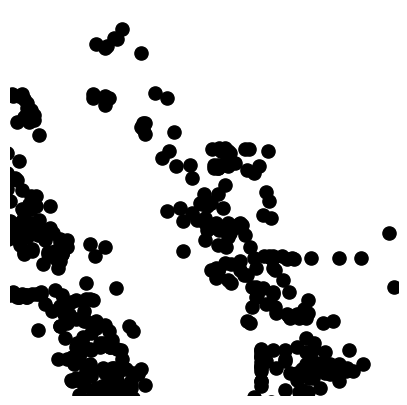

Write Python code to recreate this figure. (Note: this script raises an exception after producing the figure.)
#!/usr/bin/env python3
# -*- coding: utf-8 -*-

import numpy as np
import matplotlib.pyplot as plt
import math
import os
import sys
from sys import platform

global SLASH
if platform == "linux" or platform == "linux2":
    # linux
    SLASH = "/"
elif platform == "win32":
    # Windows...
    SLASH = "\\"

# Configurações
image_size = 224  # Tamanho da imagem

# Gerar coordenadas aleatórias para os pontos
y_coords = []
x_coords = []

# counting the steps
i, j = 0, 0
count_step = 0

# rotacionar as retas
for angle in range(-25, 26, 1):
    i+=1
    j = 0
    if angle < -15 or angle > 15:
        bound = 200
    else: 
        bound = 500
    print('bound: ', bound)
    while j < bound:
        count_step += 1
        j += 1
        #* ################ DEFINITION ################

        pivot = (np.random.randint(82, 142), 0)
        if pivot[0] < 97 or pivot[0] > 127:
            divider = np.random.randint(70, 90)  # Espaçamento entre as retas
        else: 
            divider = np.random.randint(70, 110)

        # prevent problems with the angle
        if angle < -40 or angle > 40:
            divider -= 20
        
        # prevent problem with zero division
        if angle == 0:
            angle += 1
        
        #* ################ CREATE LINES ################

        # Equação da reta para as retas paralelas VERTICAIS (m = y2 - y1, sendo x2 - x1 = 1 forçado)
        # 
        x1 = image_size // 2 - divider // 2  # Coordenada x para a primeira reta (vertical)
        x2 = image_size // 2 + divider // 2  # Coordenada x para a segunda reta (vertical)

        # equação reta vertical (angle = 0): y = mx + b => m = y2 - y1 e b = y1 - (y2 - y1)*x1
        y1_1, y2_1 = 0, 0
        y1_2, y2_2 = image_size, image_size
        m1 = (y1_2 - y1_1)
        m2 = (y2_2 - y2_1)
        b1 = y1_2 - (y1_2 - y1_1)*x1
        b2 = y2_2 - (y2_2 - y2_1)*x2

        # Gerar coordenadas aleatórias para os pontos
        x_coords = []
        y_coords = []

        #* ################ ROTATE LINES ################

        # RETA VERTICAL
        x1 = np.full(image_size, image_size // 2 - divider // 2)
        x2 = np.full(image_size, image_size // 2 + divider // 2)

        y1 = range(image_size)
        y2 = range(image_size)

        # ROTATION POINTS
        rot_point_np = np.array([pivot[0], pivot[1]])
        rot_point = (pivot[0], pivot[1])

        # ROTATION MATRIX (
        rotation_matrix = np.array([[np.cos(np.radians(angle)), np.sin(np.radians(angle)), rot_point_np[0]*(1-np.cos(np.radians(angle)))-rot_point_np[1]*np.sin(np.radians(angle))], 
                                    [-np.sin(np.radians(angle)), np.cos(np.radians(angle)), rot_point_np[1]*(1-np.cos(np.radians(angle)))+rot_point_np[0]*np.sin(np.radians(angle))], 
                                    [0, 0, 1]])

        # add one dim to the points for matrix multiplication
        points1 = np.stack((x1, y1, np.ones_like(x1)))
        points2 = np.stack((x2, y2, np.ones_like(x2)))

        # apply transformation
        transformed_points1 = rotation_matrix @ points1
        transformed_points2 = rotation_matrix @ points2

        # get the new points
        x1_rotated = transformed_points1[0]
        y1_rotated = transformed_points1[1]
        x2_rotated = transformed_points2[0]
        y2_rotated = transformed_points2[1]

        # get the new line parameters
        m1r, b1r = np.polyfit(x1_rotated, y1_rotated, 1)
        m2r, b2r = np.polyfit(x2_rotated, y2_rotated, 1)
        
        # new lines 
        x_line = np.arange(0, image_size, 1)
        y1_line_rotated = m1r*x_line + b1r
        y2_line_rotated = m2r*x_line + b2r


        #* ################ GENERATE POINTS ################

        #################### Dentro Baixo ####################

        # Gerar pontos entre as retas
        if divider > 100:
            d = np.random.randint(30, 40)
        else: 
            d = np.random.randint(15, 22)
        for _ in range(d):
            boundary = np.random.randint(8, 12)
            # escolher um y aleatorio entre 0 e 224
            y = np.random.randint(0, (2*image_size)//3)
            # achar o limiar da reta de boundary para aquele x e da reta normal
            x1_boundary = (y - b1r) / m1r
            x2_boundary = (y - b2r) / m2r
            # fit do x1 e x2 com os boundarys
            x = np.random.choice([np.random.randint(x1_boundary, x1_boundary + boundary), np.random.randint(x2_boundary - boundary, x2_boundary)])
            x_coords.append(x)
            y_coords.append(y)

        #################### Dentro Topo ####################

        num_clusters = np.random.randint(6, 9)  # Número de subconjuntos
        # Gerar pontos com aglomeração em subconjuntos #! parte de cima (obstrução do lidar)
        for _ in range(num_clusters):
            points_per_cluster = 5  # Número de pontos por subconjunto
            boundary = np.random.randint(28, 32)
            # escolher um y aleatorio entre 0 e 224
            central_y = np.random.randint(2*image_size//3, image_size)
            # achar o limiar da reta de boundary para aquele x e da reta normal
            x1_boundary = (central_y - b1r) / m1r
            x2_boundary = (central_y - b2r) / m2r
            central_x = np.random.choice([np.random.randint(x1_boundary, x1_boundary + boundary), np.random.randint(x2_boundary - boundary, x2_boundary)])
            # Gerar pontos no subconjunto
            for _ in range(points_per_cluster):
                # Gerar deslocamentos usando uma distribuição normal
                dx = 2*np.random.normal(0, 2)  # Deslocamento em x
                dy = 2*np.random.normal(0, 2)  # Deslocamento em y
                # round dx and dy with numpy
                dx = np.round(dx, 0)
                dy = np.round(dy, 0)
                # Calcular as coordenadas do ponto com base no ponto central e nos deslocamentos
                x = int(round(central_x + dx))
                y = int(round(central_y + dy))
                x_coords.append(x)
                y_coords.append(y)

        #################### Fora 1 ####################

        num_clusters = np.random.randint(17, 28)  # Número de subconjuntos
        # Gerar pontos com aglomeração em subconjuntos #! pontos de fora das retas
        for cluster in range(num_clusters):
            points_per_cluster = 13  # Número de pontos por subconjunto
            boundary = np.random.randint(13, 17)
            # escolher um y aleatorio entre 0 e 224
            central_y = np.random.randint(0, image_size//2)
            # achar o limiar da reta de boundary para aquele x e da reta normal
            x1_boundary = (central_y - b1r) / m1r
            x2_boundary = (central_y - b2r) / m2r
            central_x = np.random.choice([np.random.randint(x1_boundary - boundary, x1_boundary), np.random.randint(x2_boundary, x2_boundary + boundary)])
            # Gerar pontos no subconjunto
            for _ in range(points_per_cluster):
                # Gerar deslocamentos usando uma distribuição normal (com baixa probabilidade de invadir o meio, se invadir é pouco)
                if central_x > x2_boundary:
                    dx = np.random.choice([abs(5*np.random.normal(0, 2)), -abs(5*np.random.normal(0, 2))])  # Deslocamento em x
                if central_x <= x1_boundary:
                    dx = np.random.choice([-abs(5*np.random.normal(0, 2)), +abs(5*np.random.normal(0, 2))])  # Deslocamento em x
                dy = 2.5*np.random.normal(0, 2)  # Deslocamento em y
                # round dx and dy with numpy
                dx = np.round(dx, 0)
                dy = np.round(dy, 0)
                # Calcular as coordenadas do ponto com base no ponto central e nos deslocamentos
                x = int(round(central_x + dx))
                y = int(round(central_y + dy))
                x_coords.append(x)
                y_coords.append(y)

        #################### Fora 2 ####################

        num_clusters = np.random.randint(7, 12) # Número de subconjuntos
        # Gerar pontos com aglomeração em subconjuntos
        for cluster in range(num_clusters):
            points_per_cluster = 10  # Número de pontos por subconjunto
            boundary1 = np.random.randint(13, 17)
            boundary2 = np.random.randint(27, 32)
            # escolher um y aleatorio entre 0 e 224
            central_y = np.random.randint(0, (2*image_size)//3)
            # achar o limiar da reta de boundary para aquele x e da reta normal
            x1_boundary = (central_y - b1r) / m1r
            x2_boundary = (central_y - b2r) / m2r
            central_x = np.random.choice([np.random.randint(x1_boundary - boundary2, x1_boundary - boundary1), np.random.randint(x2_boundary + boundary1, x2_boundary + boundary2)])
            # Gerar pontos no subconjunto
            for _ in range(points_per_cluster):
                # Gerar deslocamentos usando uma distribuição normal (sem invadir o meio)
                if central_x >= x2_boundary:
                    dx = abs(7*np.random.normal(0, 2))  # Deslocamento em x
                if central_x <= x1_boundary:
                    dx = - abs(7*np.random.normal(0, 2))  # Deslocamento em x
                dy = np.random.normal(0, 1)  # Deslocamento em y
                # round dx and dy with numpy
                dx = np.round(dx, 0)
                dy = np.round(dy, 0)
                # Calcular as coordenadas do ponto com base no ponto central e nos deslocamentos
                x = int(round(central_x + dx))
                y = int(round(central_y + dy))
                x_coords.append(x)
                y_coords.append(y)

        # #################### Fora 3 ####################

        # Gerar pontos entre os dois boundarys
        for _ in range(np.random.randint(11, 20)):
            boundary1 = np.random.randint(23, 27)
            boundary2 = np.random.randint(53, 57)
            # escolher um y aleatorio entre 0 e 224
            y = np.random.randint(0, (2*image_size)//3)
            # achar o limiar da reta de boundary para aquele x e da reta normal
            x1_boundary = (y - b1r) / m1r
            x2_boundary = (y - b2r) / m2r
            # fit do x1 e x2 com os boundarys
            if angle < -15:
                x = np.random.randint(x2_boundary + boundary1, x2_boundary + boundary2)
            elif angle > 15:
                x = np.random.randint(x1_boundary - boundary2, x1_boundary - boundary1)
            else: 
                x = np.random.choice([np.random.randint(x1_boundary - boundary2, x1_boundary - boundary1), np.random.randint(x2_boundary + boundary1, x2_boundary + boundary2)])        
            x_coords.append(x)
            y_coords.append(y)

        #################### Fora Cima ####################

        # Gerar pontos nos primeiros pixels de fora de cada reta (altura de cima)
        for _ in range(np.random.randint(20, 28)):
            boundary = np.random.randint(8, 12)
            # escolher um y aleatorio entre 0 e 224
            y = np.random.randint(image_size//2, image_size)
            # achar o limiar da reta de boundary para aquele x e da reta normal
            x1_boundary = (y - b1r) / m1r
            x2_boundary = (y - b2r) / m2r
            # fit do x1 e x2 com os boundarys
            x = np.random.choice([np.random.randint(x1_boundary - boundary, x1_boundary), np.random.randint(x2_boundary, x2_boundary + boundary)])
            x_coords.append(x)
            y_coords.append(y)

        #################### Fora baixo ####################

        num_clusters = np.random.randint(6, 10)  # Número de subconjuntos
        # Gerar pontos com aglomeração em subconjuntos 
        for cluster in range(num_clusters):
            points_per_cluster = 5  # Número de pontos por subconjunto
            boundary = np.random.randint(13, 17)
            central_y = np.random.randint(0, image_size//9)
            # achar o limiar da reta de boundary para aquele x e da reta normal
            x1_boundary = (central_y - b1r) / m1r
            x2_boundary = (central_y - b2r) / m2r
            central_x = np.random.choice([np.random.randint(x1_boundary - boundary, x1_boundary), np.random.randint(x2_boundary, x2_boundary + boundary)])
            # Gerar pontos no subconjunto
            for _ in range(points_per_cluster):
                # Gerar deslocamentos usando uma distribuição normal (com baixa probabilidade de invadir o meio, se invadir é pouco)
                if central_x > x2_boundary:
                    dx = np.random.choice([abs(5*np.random.normal(0, 2)), -abs(5*np.random.normal(0, 2))])  # Deslocamento em x
                if central_x <= x1_boundary:
                    dx = np.random.choice([-abs(5*np.random.normal(0, 2)), +abs(5*np.random.normal(0, 2))])  # Deslocamento em x
                dy = 2.5*np.random.normal(0, 2)  # Deslocamento em y
                # round dx and dy with numpy
                dx = np.round(dx, 0)
                dy = np.round(dy, 0)
                # Calcular as coordenadas do ponto com base no ponto central e nos deslocamentos
                x = int(round(central_x + dx))
                y = int(round(central_y + dy))
                x_coords.append(x)
                y_coords.append(y)

        #################### Borda ####################

        # Gerar pontos entre os pixels nos pontos mais distantes das retas
        for _ in range(np.random.randint(3, 10)):
            if angle < 10:
                x = np.random.randint(image_size - 40, image_size)
            elif angle > 10:
                x = np.random.randint(0, 40) 
            else: 
                x = np.random.randint(0, image_size)

            y = np.random.randint(0, image_size//2)
            x_coords.append(x)
            y_coords.append(y)

        #################### Random ####################

        # Gerar pontos aleatórios ao longo da imagem
        for _ in range(np.random.randint(2, 10)):
            x = np.random.randint(0, image_size)
            y = np.random.randint(0, image_size)
            x_coords.append(x)
            y_coords.append(y)

        #* ################ PLOT ################

        # Criar a figura e o eixo
        fig, ax = plt.subplots(figsize=(5, 5), dpi=58)
        ax.set_xlim(0, image_size)
        ax.set_ylim(0, image_size)
        # ax.set_title(f'Step: {str(i)}_{str(j)}')
        
        # Desenhar as retas rotacionadas (com pontos de início e fim)
        # ax.plot(x_line, y1_line_rotated, 'r')
        # ax.plot(x_line, y2_line_rotated, 'r')

        # Linhas auxiliares
        # yline = np.arange(0, image_size, 1)
        # x1line = (yline - b1r) / m1r - 20
        # x2line = (yline - b2r) / m2r + 20

        # ax.plot(x1line, yline, 'c')
        # ax.plot(x2line, yline, 'c')

        # Desenhar os pontos
        ax.scatter(x_coords, y_coords, s=90, c='black')
        
        # Remover as bordas e ticks dos eixos
        ax.set_xticks([])
        ax.set_yticks([])
        ax.axis('off')
        
        #* ################ SAVE LABELS ################

        # step = 300*(i-1) + j
        labels = f'{str(count_step)}, {m1r}, {m2r}, {b1r}, {b2r}'

        if  os.getcwd().split(SLASH)[-1] != 'IC_NN_Lidar':
            os.chdir('../..') #! TROCAR ISSO DEPOIS QUE SAIR DO TEST
        path = os.getcwd() + SLASH + str(''.join(['artificial_data', SLASH, 'tags'])) + SLASH
        label_file_path = os.path.join(path, 'Artificial_Label_Data4.csv') 

        label_file = open(label_file_path, 'r')
        text = label_file.readlines()
        label_file.close()

        label_file = open(label_file_path, 'a')
        label_file.write('\n' + labels)
        label_file.close()

        # copy the image on the step to the folder of the images that are already classified
        if os.getcwd().split(SLASH)[-1] == 'src':
            os.chdir('..') 
        folder_class = os.getcwd() + SLASH + 'artificial_data' + SLASH + 'train4' + SLASH

        if not os.path.exists(folder_class):
            os.makedirs(folder_class)
        # sabe matplotlib plot on folder_class
        # img_name = folder_class + 'image' + str(i) + '_' + str(j) + '.png'
        img_name = folder_class + 'image' + str(count_step) + '.png'
        plt.savefig(img_name, bbox_inches='tight', pad_inches=0)
        if count_step % 100 == 0:
            print('File saved: ', count_step)
        
        # Mostrar a imagem na tela
        # plt.show()
        
        plt.close()
